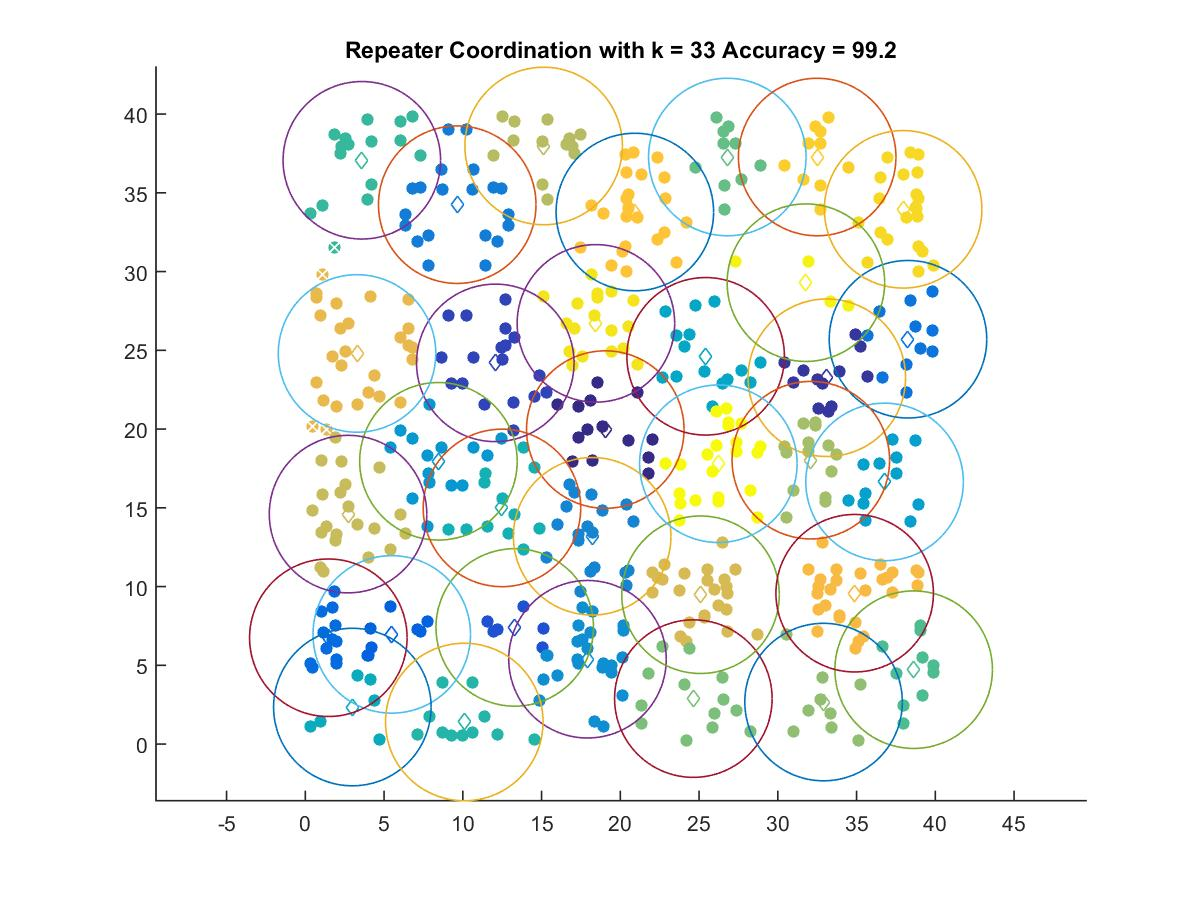

The data file committed next to this chart (first rows):
19.049, 19.971
33.11, 23.26
12.06, 24.21
13.3, 7.409
5.492, 6.966
1.464, 6.754
38.27, 25.71
9.649, 34.25
18.21, 13.2
17.92, 5.389
8.455, 17.96
36.78, 16.65
25.42, 24.62
2.989, 2.354
12.49, 15
10.1, 1.404
3.591, 37.07
38.63, 4.726
26.8, 37.28
24.64, 2.889
32.91, 2.67
32.1, 18.03
15.13, 37.98
2.715, 14.6
25.09, 9.485
3.287, 24.8
34.88, 9.581
20.92, 33.78
32.5, 37.28
37.96, 33.95
18.45, 26.71
31.79, 29.3
26.23, 17.8
